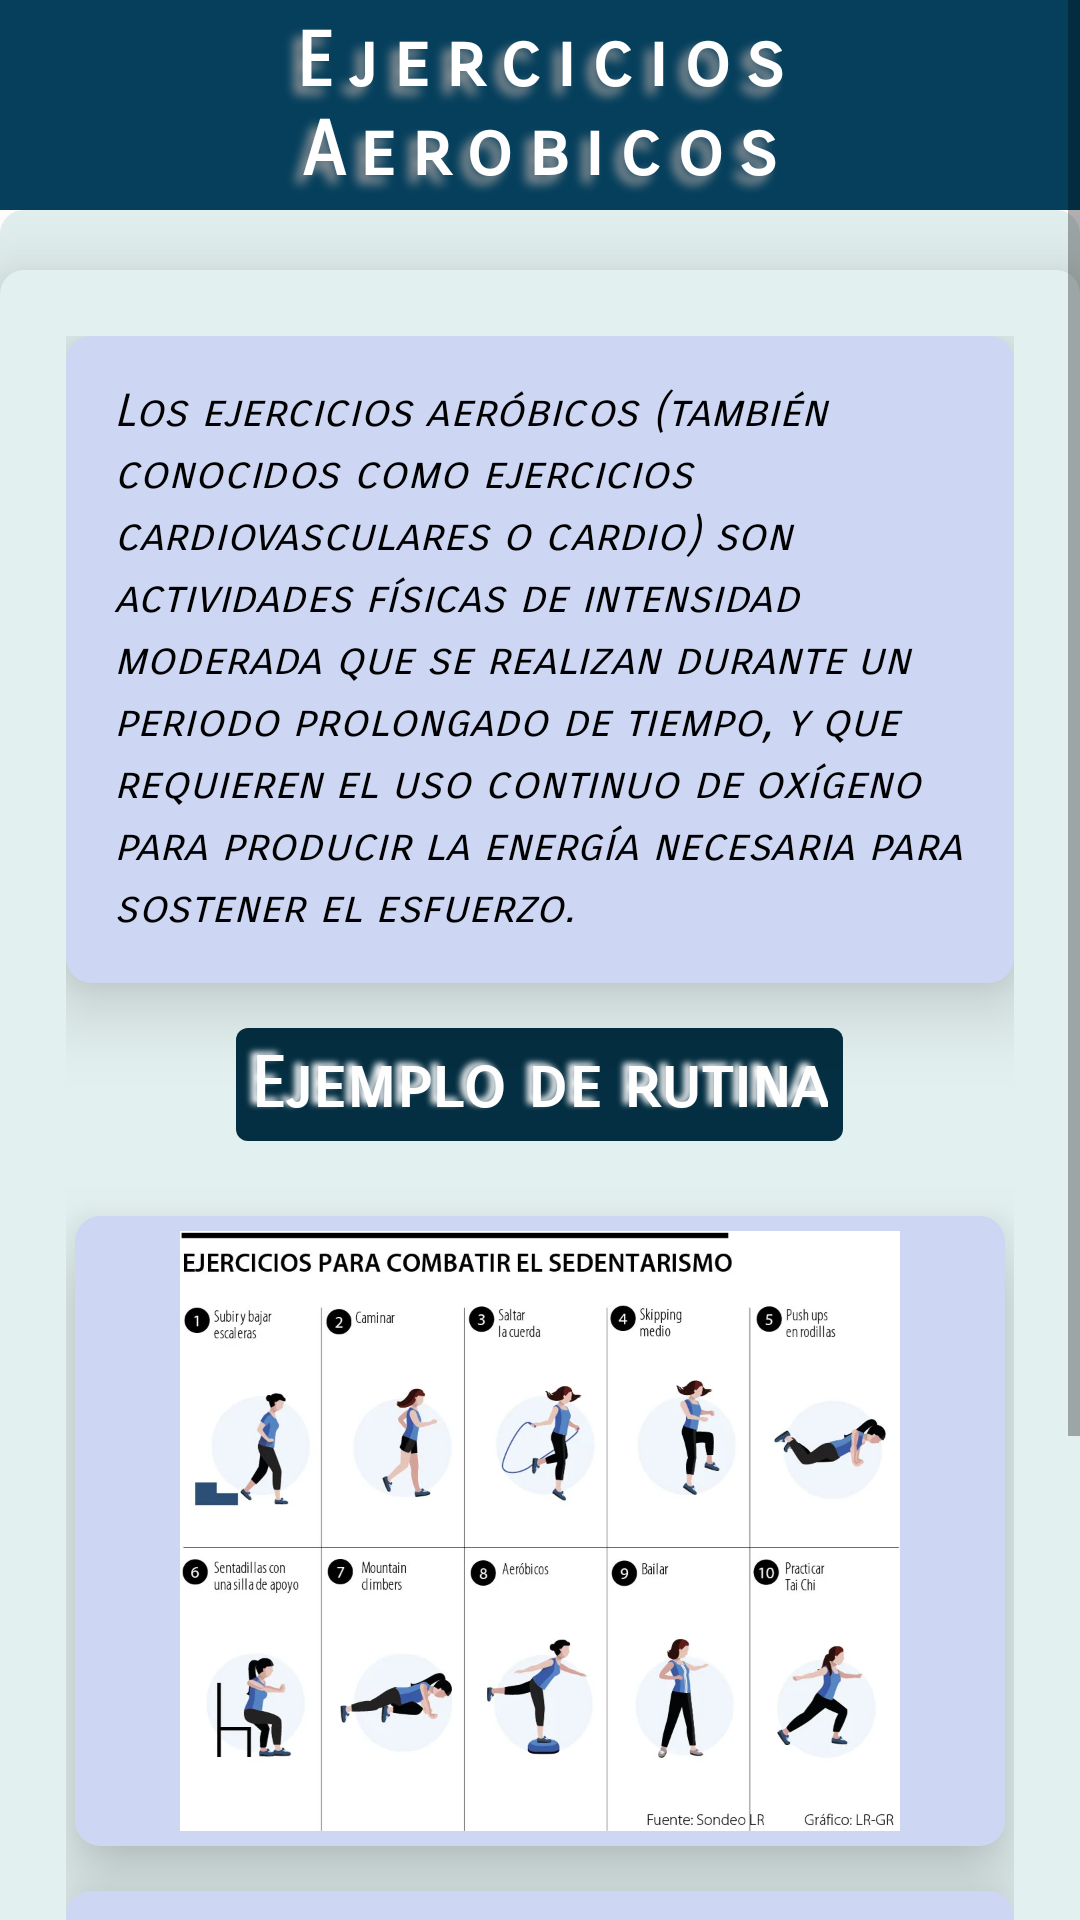

Write the Android layout XML for this screen, with the resource values it uses.
<!-- AndroidManifest.xml: application theme themeApp.Healthypath -->
<!-- res/layout/activity_aerobic_dialog.xml -->
<?xml version="1.0" encoding="utf-8"?>
<ScrollView
    android:layout_width="match_parent"
    android:layout_height="match_parent"
    xmlns:android="http://schemas.android.com/apk/res/android">

<androidx.constraintlayout.widget.ConstraintLayout
    android:layout_height="wrap_content"
    android:layout_width="match_parent"
    xmlns:app="http://schemas.android.com/apk/res-auto">


    <View
        android:id="@+id/principal"
        android:layout_height="70dp"
        android:layout_width="match_parent"
        android:background="#053F5C"
        app:layout_constraintTop_toTopOf="parent"
        app:layout_constraintLeft_toLeftOf="parent"
        app:layout_constraintRight_toRightOf="parent"/>

    <TextView
        android:layout_width="wrap_content"
        android:layout_height="wrap_content"
        app:layout_constraintTop_toTopOf="parent"
        app:layout_constraintLeft_toLeftOf="parent"
        app:layout_constraintRight_toRightOf="parent"
        app:layout_constraintBottom_toBottomOf="@id/principal"
        android:text="Ejercicios Aerobicos"
        android:textColor="@color/white"
        android:textSize="25sp" android:fontFamily="sans-serif-smallcaps"
        android:textAlignment="gravity"
        android:gravity="center"
        android:letterSpacing="0.2"
        android:textStyle="bold"
        android:shadowColor="#A29F9F"
        android:shadowDy="8"
        android:shadowDx="-8"
        android:shadowRadius="8"
        android:padding="10sp"/>

    <androidx.constraintlayout.widget.ConstraintLayout
        android:id="@+id/firstbox"
        android:layout_width="match_parent"
        android:layout_height="wrap_content"
        app:layout_constraintTop_toBottomOf="@id/principal"
        app:layout_constraintLeft_toLeftOf="parent"
        app:layout_constraintRight_toRightOf="parent"
        android:background="@drawable/datesbox">



    <LinearLayout
        android:layout_width="wrap_content"
        android:layout_height="wrap_content"
        android:layout_marginTop="20dp"
        android:elevation="20dp"
        android:orientation="vertical"
        android:padding="22dp"
        app:layout_constraintBottom_toBottomOf="parent"
        app:layout_constraintLeft_toLeftOf="parent"
        app:layout_constraintTop_toTopOf="@id/firstbox"
        android:background="@drawable/datesbox">


        <TextView
            android:layout_width="wrap_content"
            android:layout_height="wrap_content"
            android:background="@drawable/border_style"
            android:lineSpacingExtra="3sp"
            android:padding="16sp"
            android:text="@string/defaerobico"
            android:textColor="@color/black"
            android:textSize="15sp"
            android:textStyle="italic"
            android:elevation="15dp" />

        <TextView
            android:layout_width="wrap_content"
            android:layout_height="wrap_content"
            android:layout_margin="15dp"
            android:layout_gravity="center"
            android:padding="5dp"
            android:background="@drawable/pressbtn"
            android:fontFamily="sans-serif-smallcaps"
            android:text="Ejemplo de rutina"
            android:textColor="@color/white"
            android:textSize="23sp"
            android:textStyle="bold"
            android:shadowRadius="5"
            android:shadowDy="-3"
            android:shadowDx="-6"
            android:shadowColor="@color/white"/>

        <ImageView
            android:id="@+id/tablaex"
            android:layout_width="310dp"
            android:layout_height="210dp"
            android:layout_gravity="center"
            android:layout_marginTop="10dp"
            android:background="@drawable/border_style"
            android:contentDescription="Rutina aerobico"
            android:elevation="15dp"
            android:gravity="center"
            android:padding="5dp"
            android:src="@mipmap/aerobicoex" />

        <TextView
            android:layout_width="wrap_content"
            android:layout_height="wrap_content"
            android:layout_marginTop="15dp"
            android:background="@drawable/border_style"
            android:elevation="15dp"
            android:lineSpacingExtra="3sp"
            android:padding="15sp"
            android:text="@string/se_recomienda_entrenar_de_3_a_5_dias_a_la_semana_dependiendo_de_la_alimentacion_que_posea_la_persona_y_el_indice_de_masa_corporal_que_tenga_por_ejemplo_una_persona_con_un_imc_por_encima_o_debajo_del_promedio_necesita_hacer_ejercicio_urgentemente"
            android:textColor="@color/black"
            android:textSize="16sp"
            android:textStyle="italic" />


    </LinearLayout>
    </androidx.constraintlayout.widget.ConstraintLayout>



</androidx.constraintlayout.widget.ConstraintLayout>
</ScrollView>
<!-- resources referenced by this layout -->
<resources>
  <color name="black">#FF000000</color>
  <color name="white">#FFFFFFFF</color>
  <!-- drawable border_style (drawable) -->
  <?xml version="1.0" encoding="utf-8"?>
  <shape xmlns:android="http://schemas.android.com/apk/res/android">
      <stroke
          android:width="3sp"
          android:color="#CDD6F2" />
  
      <padding
          android:top="5sp"
          android:left="5sp"
          android:bottom="5sp"
          android:right="5sp" />
      <corners android:radius="7sp" />
  
      <solid android:color="#CDD6F2" />
  
  </shape>
  <!-- drawable datesbox (drawable) -->
  <?xml version="1.0" encoding="utf-8"?>
  <shape xmlns:android="http://schemas.android.com/apk/res/android">
      <corners android:radius="8dp"/>
          <solid android:color="#E3F0F0"/>
              <stroke android:color="#73F2F2"/>
  </shape>
  <!-- drawable pressbtn (drawable) -->
  <?xml version="1.0" encoding="utf-8"?>
  <shape xmlns:android="http://schemas.android.com/apk/res/android">
      <solid android:color="#042E41"/>
          <corners android:radius="4sp"/>
  </shape>
  <!-- mipmap aerobicoex: webp bitmap (mipmap-hdpi, 50674 bytes) -->
  <string name="defaerobico">Los ejercicios aeróbicos (también conocidos como ejercicios cardiovasculares o cardio) son actividades físicas de intensidad moderada que se realizan durante un periodo prolongado de tiempo, y que requieren el uso continuo de oxígeno para producir la energía necesaria para sostener el esfuerzo.</string>
  <string name="se_recomienda_entrenar_de_3_a_5_dias_a_la_semana_dependiendo_de_la_alimentacion_que_posea_la_persona_y_el_indice_de_masa_corporal_que_tenga_por_ejemplo_una_persona_con_un_imc_por_encima_o_debajo_del_promedio_necesita_hacer_ejercicio_urgentemente">Se recomienda entrenar de 3 a 5 dias a la semana, dependiendo de la alimentacion que posea la persona, y el indice de masa corporal que tenga. Por ejemplo, una persona con un IMC por encima o debajo del promedio, necesita hacer ejercicio urgentemente.</string>
  <style name="themeApp.Healthypath" parent="Theme.MaterialComponents.DayNight.DarkActionBar">
          
          <item name="colorPrimary">@color/md_cyan_700</item>
          <item name="colorPrimaryVariant">@color/md_cyan_700</item>
          <item name="colorOnPrimary">@color/white</item>
          <item name="fontFamily">sans-serif-smallcaps</item>
          
          <item name="colorSecondary">@color/teal_200</item>
          <item name="colorSecondaryVariant">@color/teal_700</item>
          <item name="colorOnSecondary">@color/black</item>
          
          <item name="android:statusBarColor">?attr/colorPrimaryVariant</item>
          
  
  
      </style>
  <color name="md_cyan_700">#087995</color>
  <color name="teal_200">#FF03DAC5</color>
  <color name="teal_700">#FF018786</color>
</resources>
